Dataset: practice (GitHub, dba2486/Success_CNN). Classes: Carbamolpro, Clodafen, Furina, Gensokpeu, Puligen, Relaxel, Soxazone.

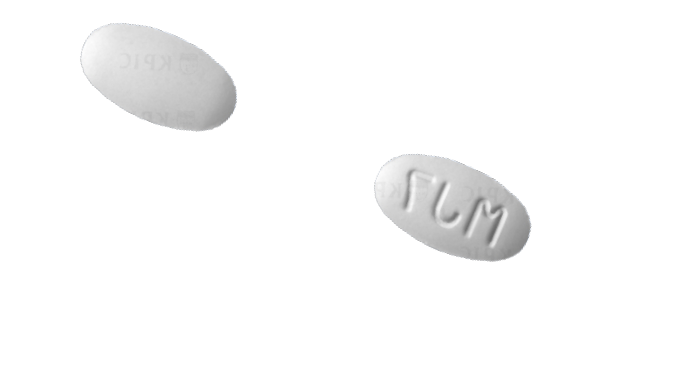
Label: Puligen

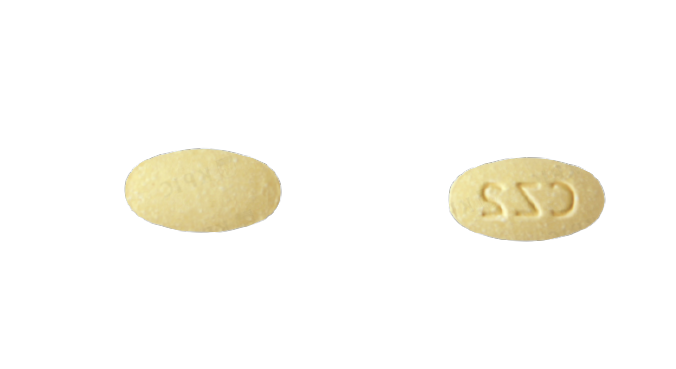
Label: Carbamolpro

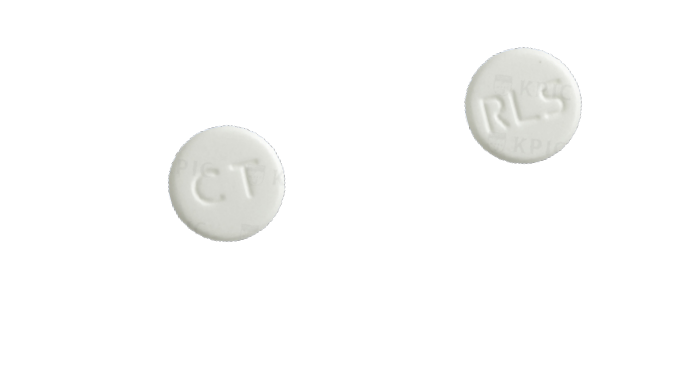
Label: Relaxel

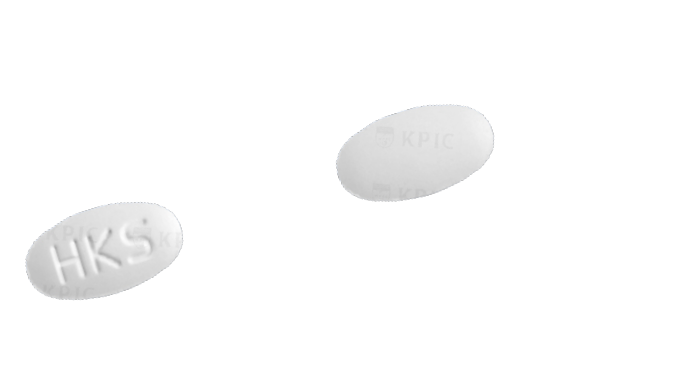
Label: Furina

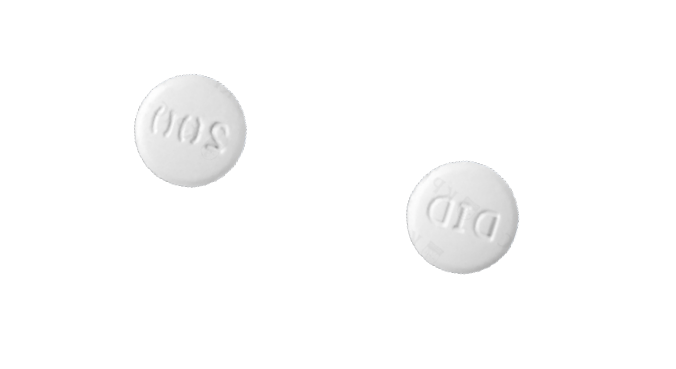
Label: Soxazone

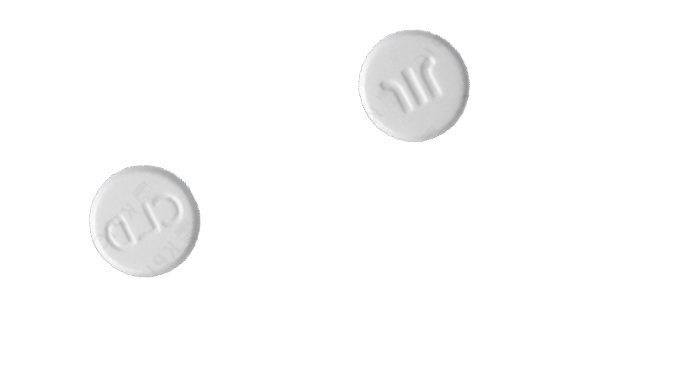
Label: Clodafen
